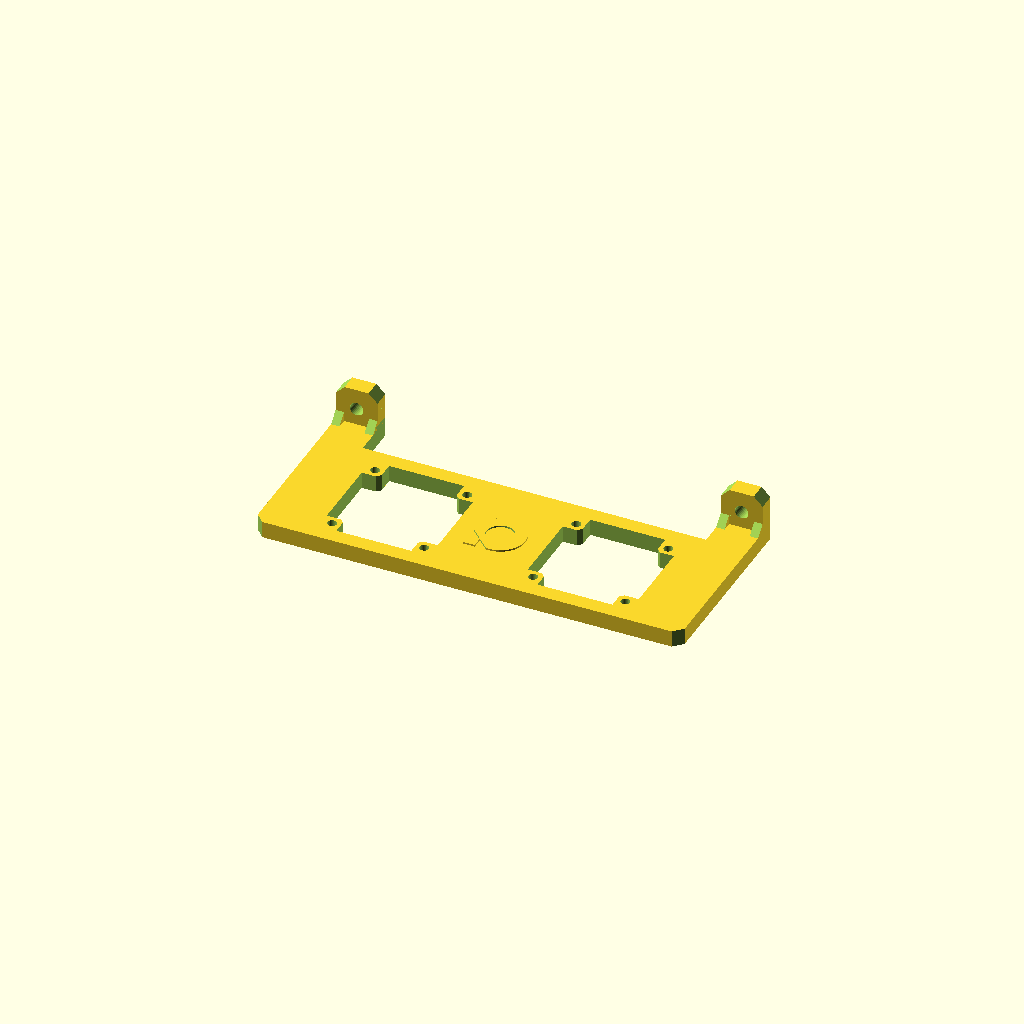
Cell 1: the model at its default parameters.
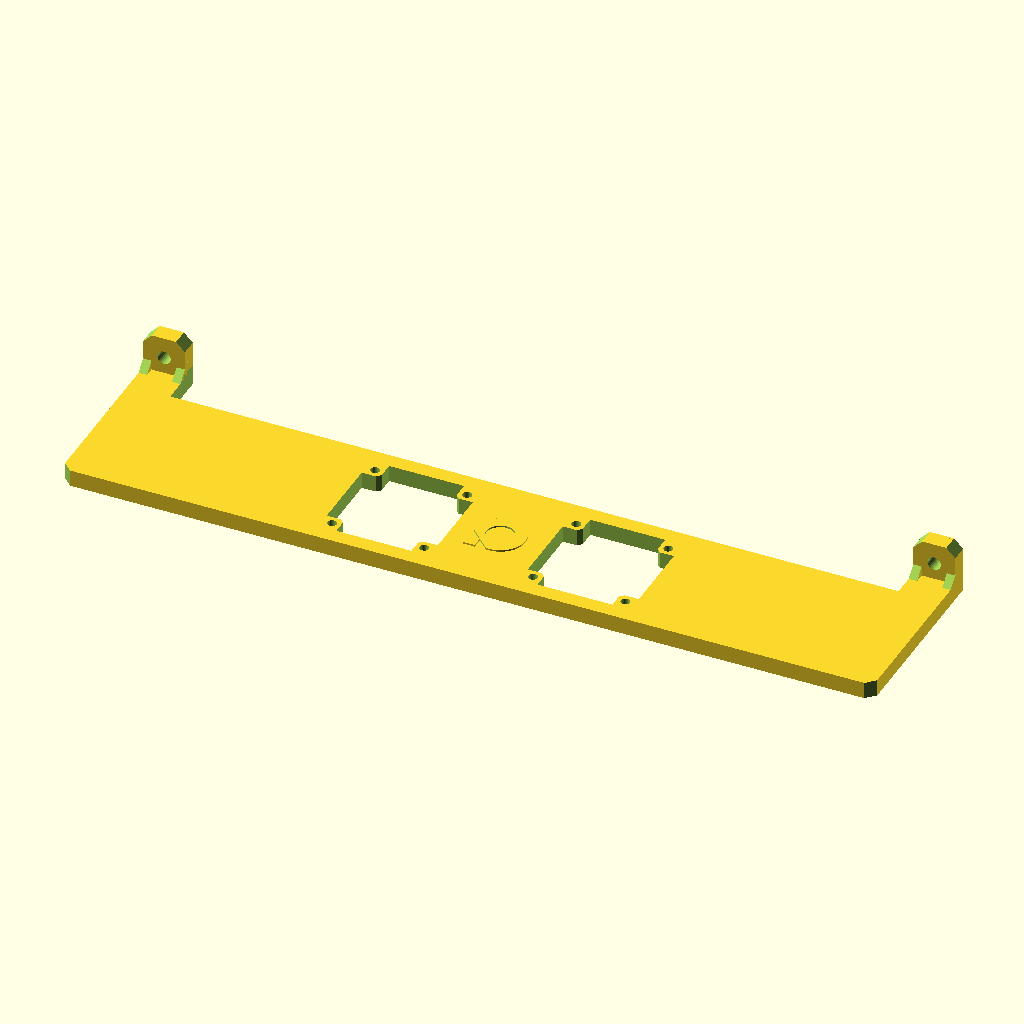
Cell 2 — hole_distance set to 183.85, the other parameters unchanged.
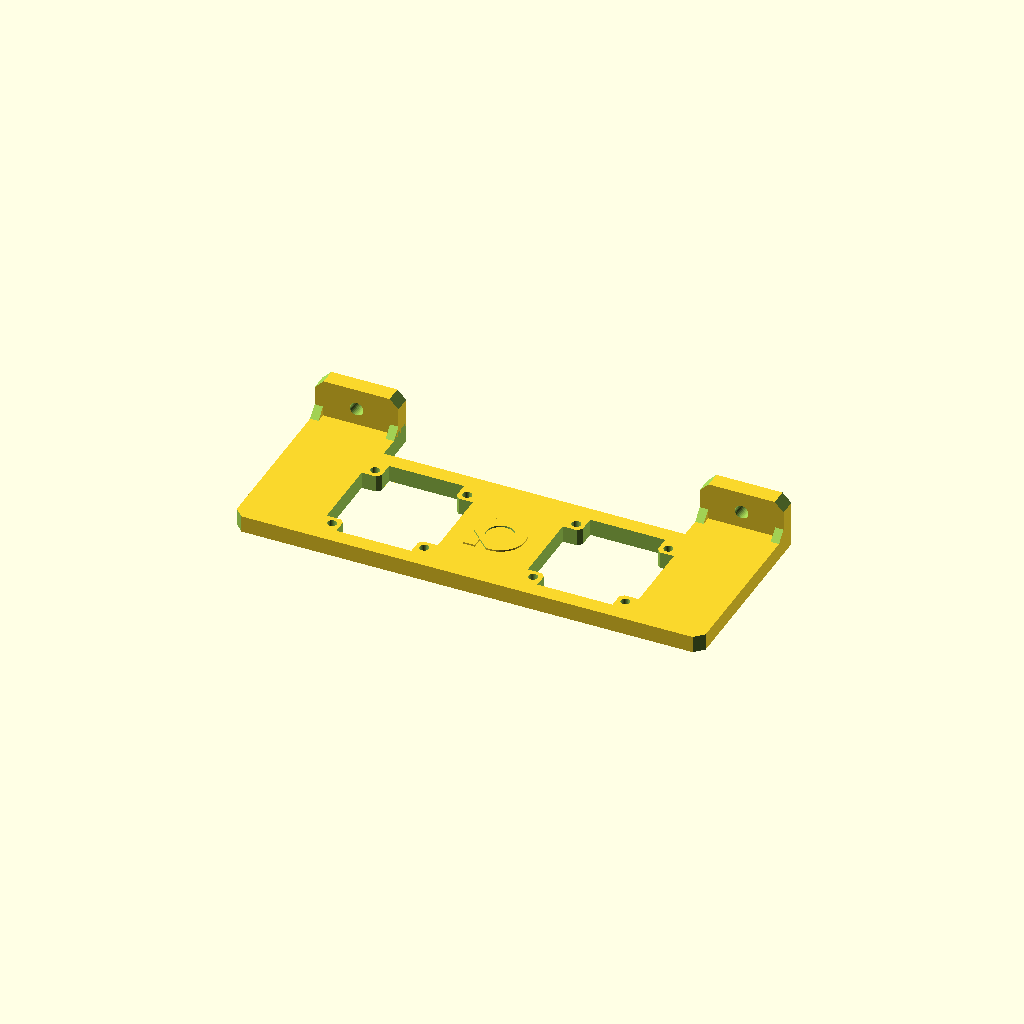
Cell 3: mount_width = 20 (everything else at default).
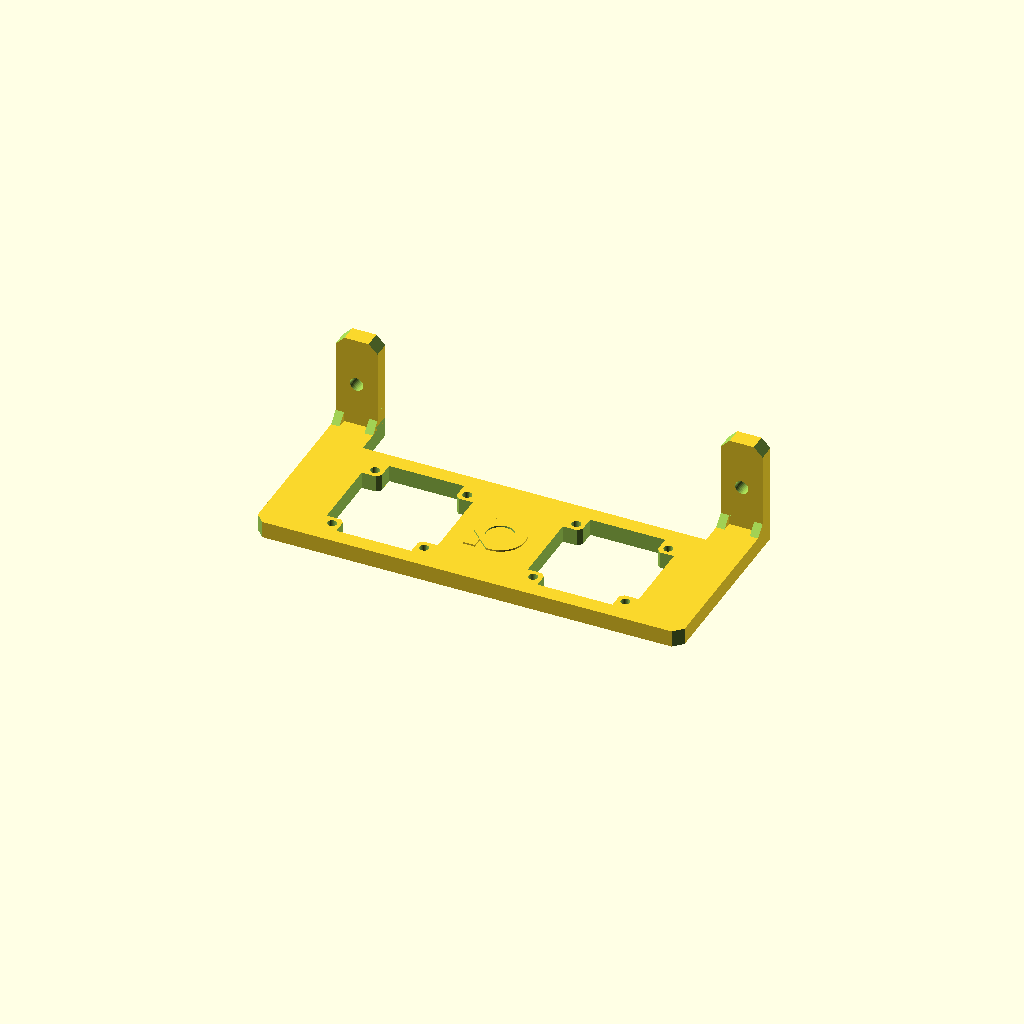
Cell 4: mount_height = 26 (everything else at default).
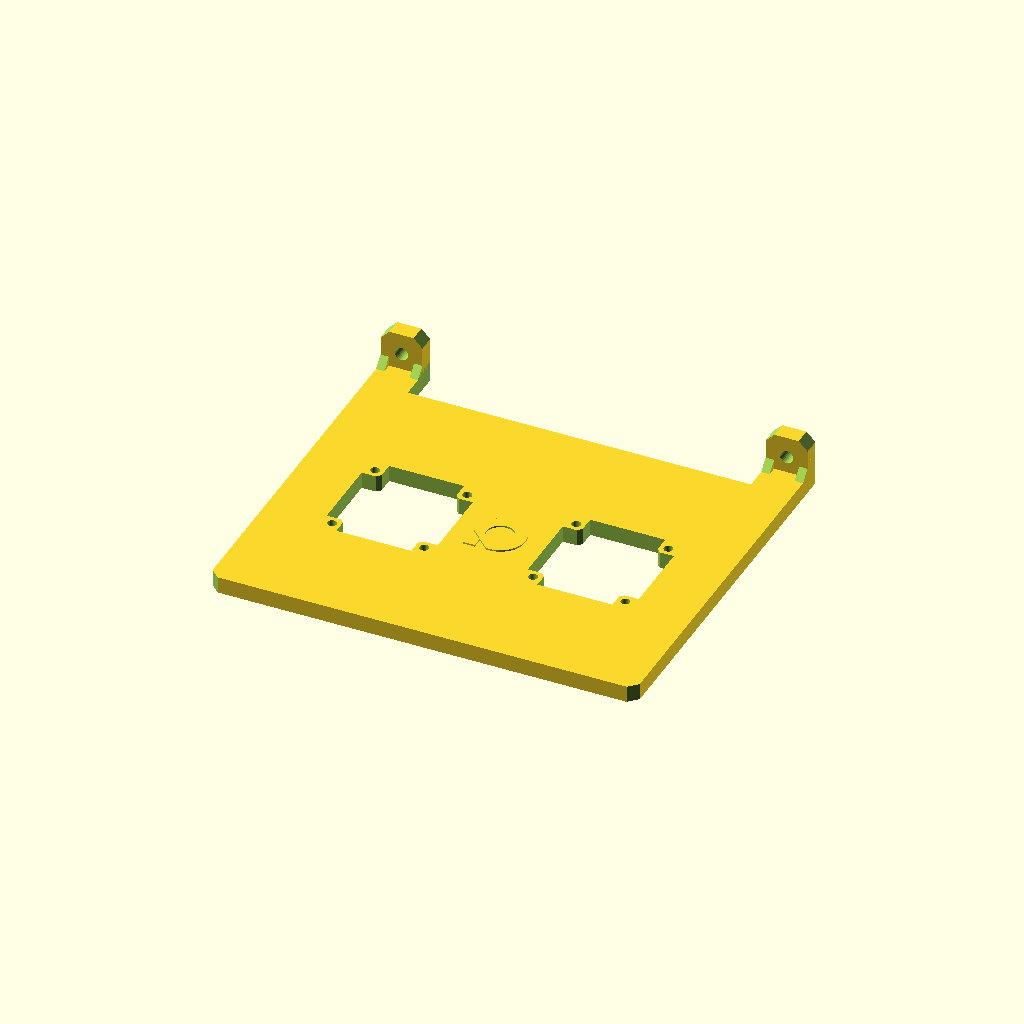
Cell 5: the same model with height = 92.
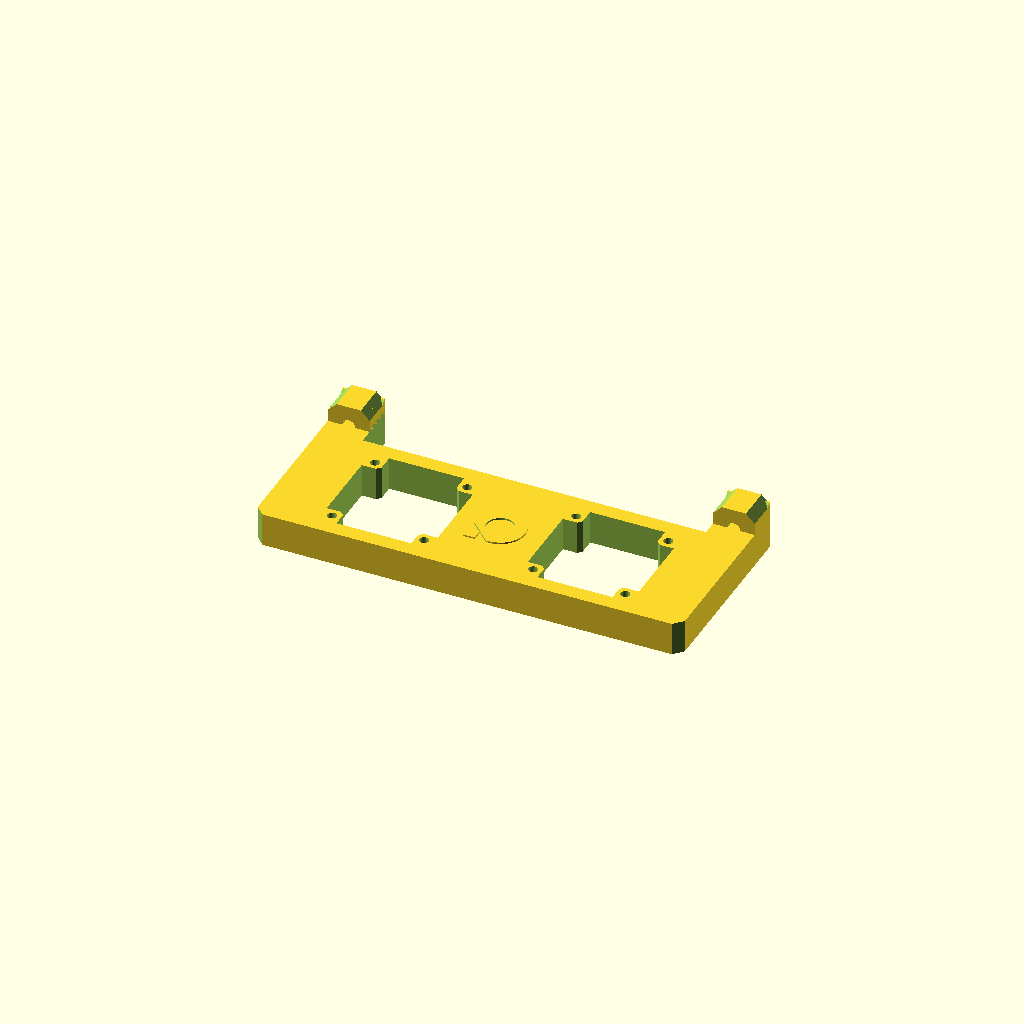
Cell 6: depth = 8 (everything else at default).
One fixed orthographic camera (rotation 55°, 0°, 25°; colour scheme Cornfield) for every cell.
Source of the model, docs/camera/common/scad/gmsl_bracket_framos.scad:
// Bracket for mounting Framos GMSL deserializers onto Agilex 5 MDK carrier board

hole_distance = 91.925;
mount_width = 10;
mount_height = 13;

width = hole_distance + mount_width;
height = 46;
depth = 4;

board_clearance = 11;
hole_dia = 3.2;

support_depth = depth - 2;
support_size = sqrt((board_clearance * board_clearance) / 2);

logo_diameter = 12;
logo_x_offset = 0;
logo_y_offset = 6;
logo_z_offset = depth / 2;

 
module gmsl_module_cutout(depth) {
    module_size = 26.5;
    hole_diameter = 2.20;     // Diameter of the mounting holes
    pad_diameter = 4.3;
    hole_spacing = 22;
    bottom_clearance = 0.5;

    offset = hole_spacing / 2;

    translate([-offset, -offset, 0])
        cylinder(h = depth + 4, d = hole_diameter, center = true, $fn = 32);

    translate([offset, -offset, 0])
        cylinder(h = depth + 4, d = hole_diameter, center = true, $fn = 32);

    translate([-offset, offset, 0])
        cylinder(h = depth + 4, d = hole_diameter, center = true, $fn = 32);

    translate([offset, offset, 0])
        cylinder(h = depth + 4, d = hole_diameter, center = true, $fn = 32);

    translate ([0,bottom_clearance/2,0])
        cube([module_size - 2 * pad_diameter, module_size+bottom_clearance, depth + 4], center = true);
    
    cube([module_size, module_size - 2 * pad_diameter, depth + 4], center = true);

    // Chamfers
    chamfer_size = 4;

    translate([-8,-8,0])
        rotate([0,0,45])
            cube([chamfer_size, chamfer_size, depth + 4], center = true);

    translate([-8,8,0])
        rotate([0,0,45])
            cube([chamfer_size, chamfer_size, depth + 4], center = true);

    translate([8,-8,0])
        rotate([0,0,45])
            cube([chamfer_size, chamfer_size, depth + 4], center = true);

    translate([8,8,0])
        rotate([0,0,45])
            cube([chamfer_size, chamfer_size, depth + 4], center = true);
}


module board_mount(depth) {
    difference() {
        cube([mount_width, mount_height, depth], center = true);
        translate([0, 1.5, 0])
            cylinder(h = depth + 4, d = hole_dia, center = true, $fn = 32);

        // Chamfers
        chamfer_size = 3;

        translate([-mount_width / 2, mount_height / 2, 0])
            rotate([0,0,45])
                cube([chamfer_size, chamfer_size, depth + 4], center = true);

        translate([mount_width / 2, mount_height / 2, 0])
            rotate([0,0,45])
                cube([chamfer_size, chamfer_size, depth + 4], center = true);                
    }
}


module board_mount_support(){
        difference() {
            rotate([0,0,0]){
                cube([support_size, support_size, support_depth], center = true);
            }

            translate([-support_size + 2, -support_size + 2, 0])
                rotate([0,0,45])
                    cube([2 * support_size, 2 * support_size, support_depth + 2], center = true);
        }
}

module logo(diameter, height){
    union(){
        diameter_inner = diameter * 0.55;
        width = (diameter - diameter_inner) / 2;

        difference(){
            union(){
                
                difference(){
                    cylinder(h = height, d = diameter, center = true, $fn = 32);
                    cylinder(h = height + 1, d = diameter_inner, center = true, $fn = 32);
                }

                translate([(diameter_inner + width) / 2, 0, 0])
                    cube([width, diameter * 0.94, height], center = true);
            }

            offset = (diameter * 1.26) / 2;
            translate([offset, offset, 0])
                rotate([0,0,45])
                    cube([diameter, diameter, height + 1], center = true);
        }

        translate([(diameter_inner + width) / 2, (diameter_inner + width) / 2, 0])
            cube([width, width, height], center = true);
    }
}

difference() {
    union() {
        // Main body
        cube([width, height, depth], center = true);

        // Board mount
        //translate([(width - mount_width) / 2, (height - depth) / 2, (mount_height - depth) / 2])
        translate([hole_distance / 2, (height - depth) / 2, (mount_height - depth) / 2])
            rotate([90,0,0])
                board_mount(depth);

        // Board mount
        //translate([-(width - mount_width) / 2, (height - depth) / 2, (mount_height - depth) / 2])
        translate([-hole_distance / 2, (height - depth) / 2, (mount_height - depth) / 2])
            rotate([90,0,0])
                board_mount(depth);

        // Board mount supports
        translate([-(width + support_depth)/2 + mount_width, (height - support_size)/2, support_size / 2])
            rotate([0,90,0])
                board_mount_support();

        translate([-(width - support_depth)/2, (height - support_size)/2, support_size / 2])
            rotate([0,90,0])
                board_mount_support();

        translate([(width + support_depth)/2 - mount_width, (height - support_size)/2, support_size / 2])
            rotate([0,90,0])
                board_mount_support();

        translate([(width - support_depth)/2, (height - support_size)/2, support_size / 2])
            rotate([0,90,0])
                board_mount_support();

        translate([logo_x_offset, -logo_y_offset, logo_z_offset])
            rotate([0,0,180])
                logo(logo_diameter, 0.8);                
    }

    // Cutout for the board connectors
    translate([0, (height - board_clearance) / 2, 0])
    cube([width - 2 * mount_width, board_clearance + 1, depth + 2], center = true);

    gmsl_offset_x = 24;
    gmsl_offset_y = 6;

    translate([-gmsl_offset_x, -gmsl_offset_y, 0])
        gmsl_module_cutout(depth);

    translate([gmsl_offset_x, -gmsl_offset_y ,0])
        gmsl_module_cutout(depth);

    // Chamfers
    chamfer_size = 3;

    translate([-width / 2, -height / 2, 0])
        rotate([0,0,45])
            cube([chamfer_size, chamfer_size, depth + 4], center = true);

    translate([width / 2, -height / 2, 0])
        rotate([0,0,45])
            cube([chamfer_size, chamfer_size, depth + 4], center = true);

    translate([logo_x_offset, -logo_y_offset, -logo_z_offset])
        rotate([180,0,0])
            logo(logo_diameter, 0.4);
}
Customizer parameters (derived from the source; name, type, default, range or options):
hole_distance: number, default 91.925
mount_width: number, default 10
mount_height: number, default 13
height: number, default 46
depth: number, default 4
board_clearance: number, default 11
hole_dia: number, default 3.2
logo_diameter: number, default 12
logo_x_offset: number, default 0
logo_y_offset: number, default 6
